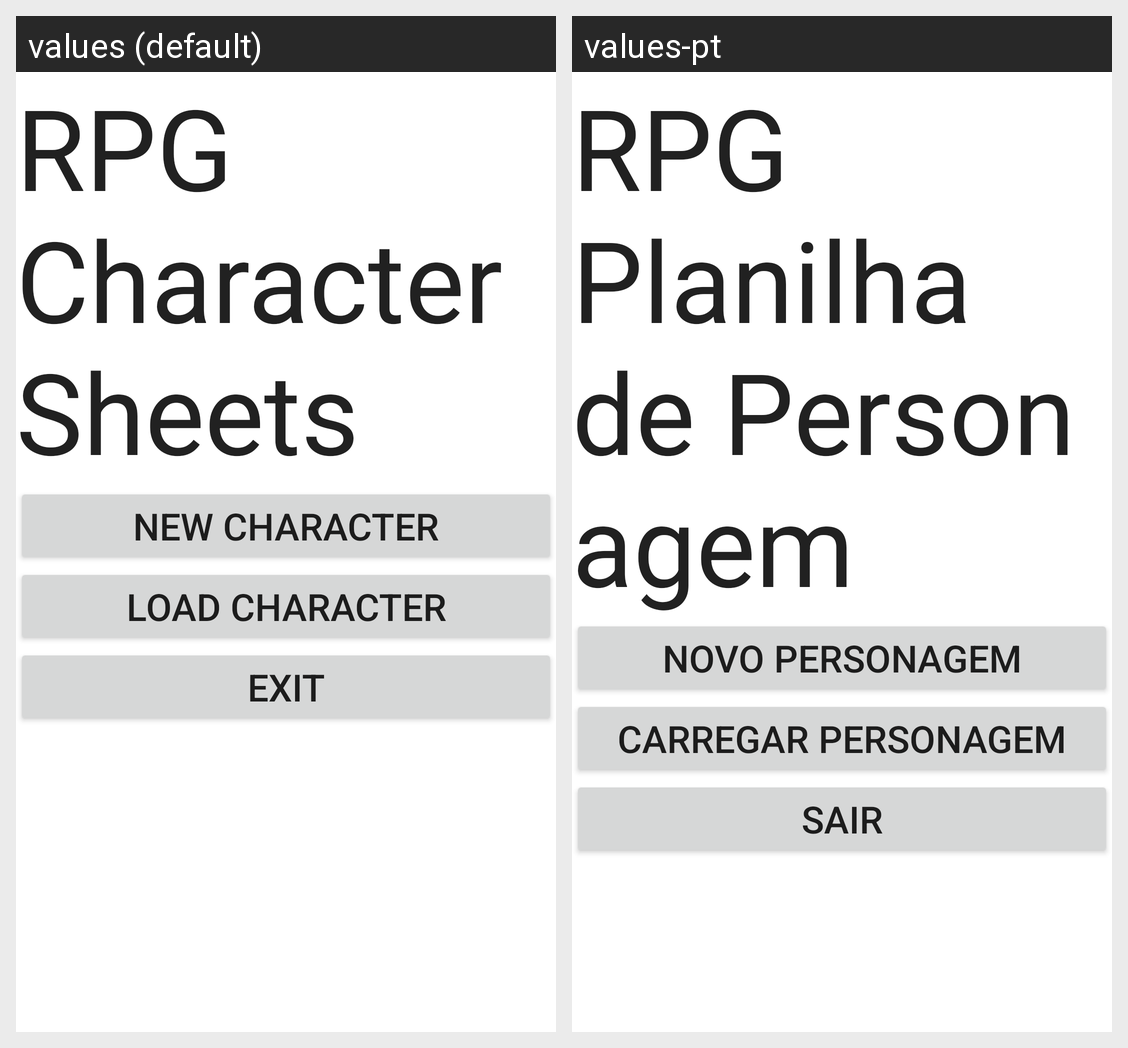

Locale-by-locale string values for the Android screen shown in this grid:
Android screen res/layout/main_menu.xml rendered under 2 locales, left to right: values (default), values-pt. Device: Nexus 5 (rendered at 1080×1920; each locale shown at half size, 540×960, under a caption strip naming it); theme Theme.MaterialComponents.DayNight.NoActionBar.
Strings drawn on this screen, with the default value and each locale's value (text and hints the layout hard-codes, and strings that could not be matched under every locale, appear in the picture but are not listed):

app_name
  values: RPG Character Sheets
  values-pt: RPG Planilha de Personagem

menu_new_character
  values: New Character
  values-pt: Novo Personagem

menu_load_character
  values: Load Character
  values-pt: Carregar Personagem

menu_exit_character
  values: Exit
  values-pt: Sair
